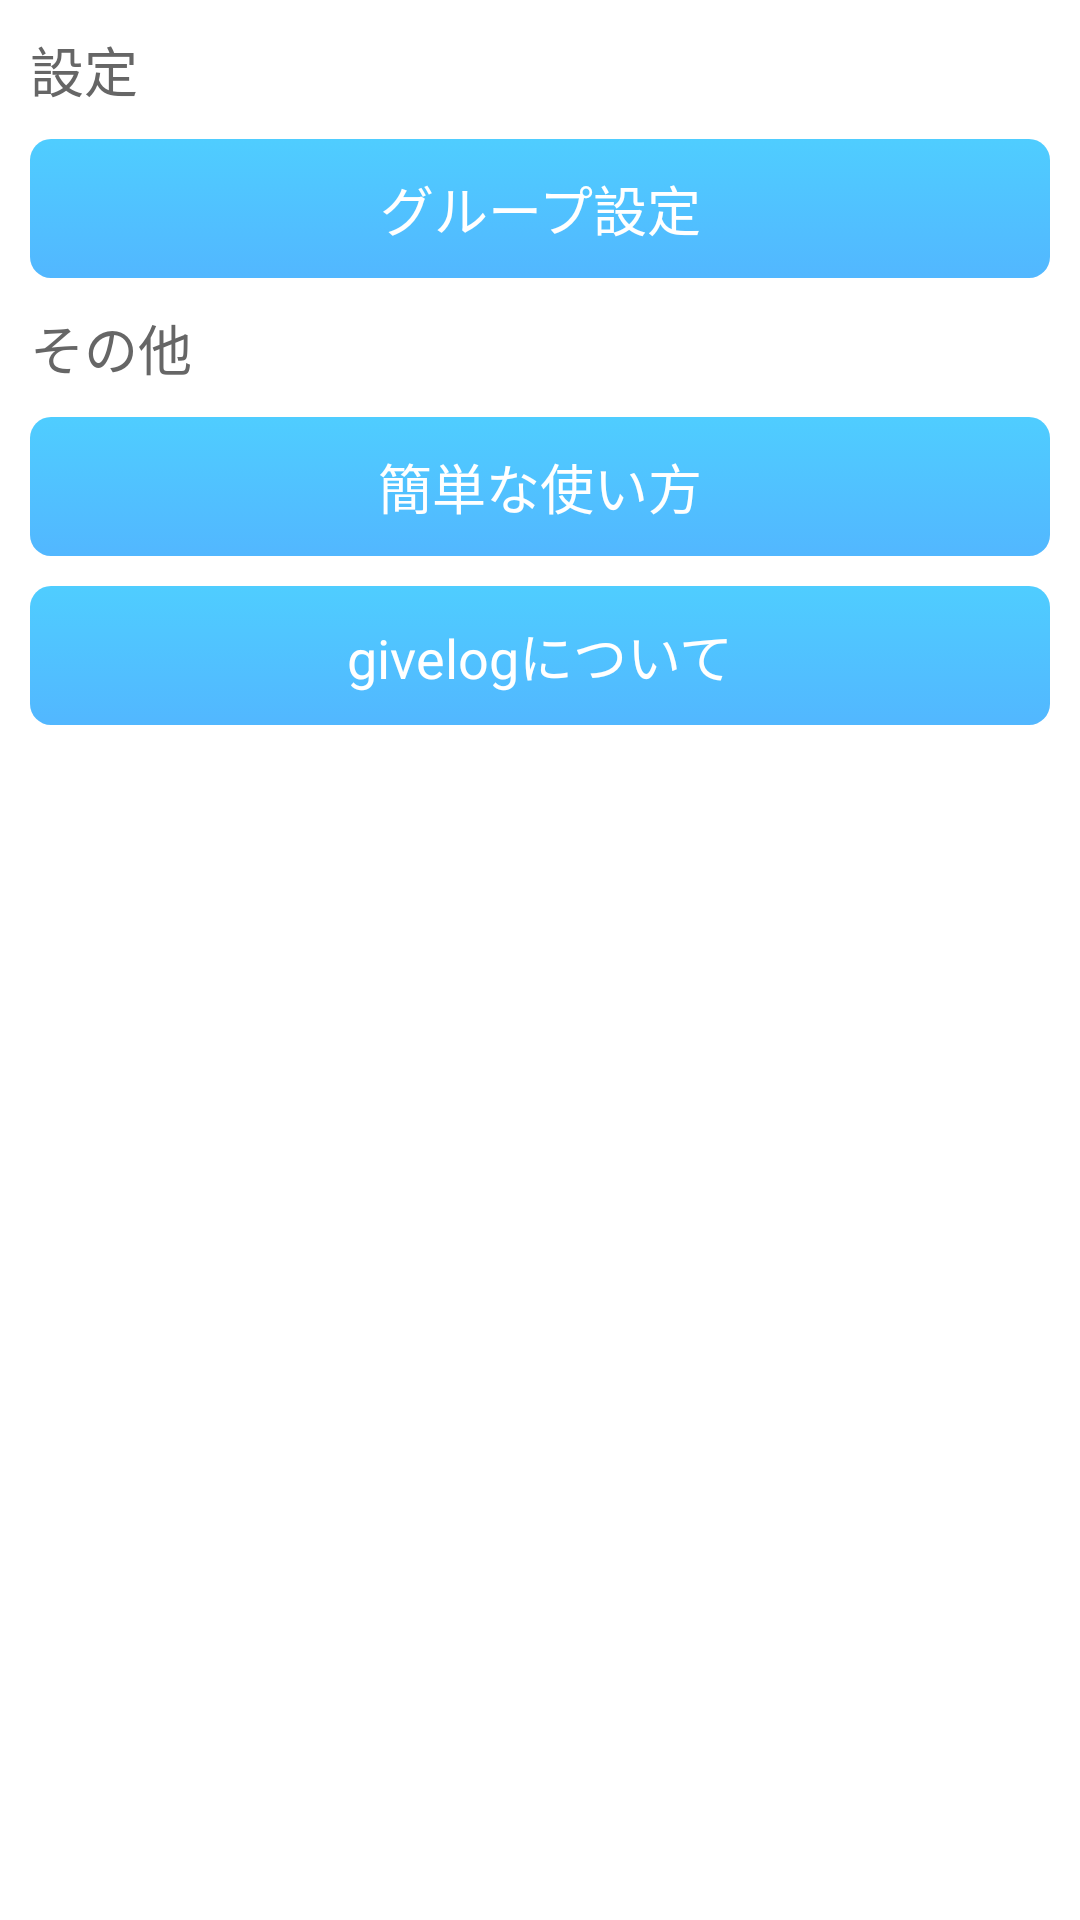

Layout XML and referenced resources for this Android screen:
<!-- AndroidManifest.xml: application theme android:Theme.Light.NoTitleBar -->
<!-- res/layout/fragment_settings.xml -->
<?xml version="1.0" encoding="utf-8"?>
<LinearLayout xmlns:android="http://schemas.android.com/apk/res/android"
    android:layout_width="match_parent"
    android:layout_height="wrap_content"
    android:orientation="vertical"
    android:padding="10dp" >

    <TextView
        android:layout_width="wrap_content"
        android:layout_height="wrap_content"
        android:layout_marginBottom="10dip"
        android:text="設定"
        android:textAppearance="?android:attr/textAppearanceMedium"
        android:textColor="@color/gray" />

    <Button
        android:id="@+id/buttonGroup"
        android:layout_width="match_parent"
        android:layout_height="wrap_content"
        android:layout_marginBottom="10dip"
        android:background="@drawable/style_button4"
        android:paddingBottom="10dip"
        android:paddingLeft="8dip"
        android:paddingRight="8dip"
        android:paddingTop="10dip"
        android:text="グループ設定"
        android:textAppearance="?android:attr/textAppearanceMedium"
        android:textColor="@color/white" />

    <TextView
        android:layout_width="wrap_content"
        android:layout_height="wrap_content"
        android:layout_marginBottom="10dip"
        android:text="その他"
        android:textAppearance="?android:attr/textAppearanceMedium"
        android:textColor="@color/gray" />

    <Button
        android:id="@+id/buttonHelp"
        android:layout_width="match_parent"
        android:layout_height="wrap_content"
        android:layout_marginBottom="10dip"
        android:background="@drawable/style_button4"
        android:paddingBottom="10dip"
        android:paddingLeft="8dip"
        android:paddingRight="8dip"
        android:paddingTop="10dip"
        android:text="簡単な使い方"
        android:textAppearance="?android:attr/textAppearanceMedium"
        android:textColor="@color/white" />

    <Button
        android:id="@+id/buttonAbout"
        android:layout_width="match_parent"
        android:layout_height="wrap_content"
        android:layout_marginBottom="10dip"
        android:background="@drawable/style_button4"
        android:paddingBottom="10dip"
        android:paddingLeft="8dip"
        android:paddingRight="8dip"
        android:paddingTop="10dip"
        android:text="givelogについて"
        android:textAppearance="?android:attr/textAppearanceMedium"
        android:textColor="@color/white" />

</LinearLayout>
<!-- resources referenced by this layout -->
<resources>
  <color name="gray">#666666</color>
  <color name="white">#FFFFFF</color>
  <!-- drawable style_button4 (drawable-hdpi) -->
  <?xml version="1.0" encoding="utf-8"?>
  
  <selector xmlns:android="http://schemas.android.com/apk/res/android">
  
      <item android:state_pressed="true"><shape xmlns:android="http://schemas.android.com/apk/res/android" android:shape="rectangle">
              <gradient android:angle="270" android:endColor="@color/button4" android:startColor="@color/button4" />
  
              <corners android:radius="7dp" />
  
              <padding android:bottom="10dp" android:left="10dp" android:right="10dp" android:top="10dp" />
  
              <size android:height="40dp" android:width="40dp" />
          </shape></item>
      <item android:state_pressed="false"><shape xmlns:android="http://schemas.android.com/apk/res/android" android:shape="rectangle">
              <gradient android:angle="270" android:endColor="@color/button4" android:startColor="@color/button_grade4" />
  
              <corners android:radius="7dp" />
  
              <padding android:bottom="10dp" android:left="10dp" android:right="10dp" android:top="10dp" />
  
              <size android:height="40dp" android:width="40dp" />
          </shape></item>
  
  </selector>
  <color name="button4">#52b7ff</color>
  <color name="button_grade4">#4fcdff</color>
</resources>
